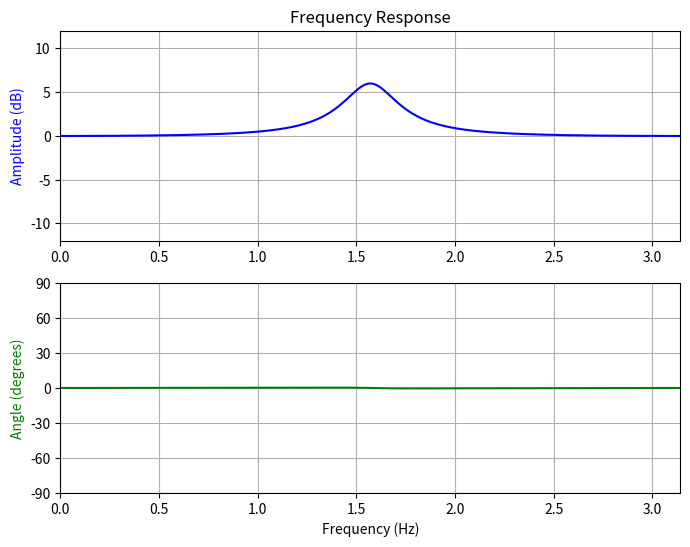

Python code for this plot:
# WDF Equalizer
#
# Script written by David Ross (my first Python script)
#
# Paper:
# Parametrically Tunable Audio Shelving And Equalizing Ladder Wave Digital Filters
# [redacted]
#

import math
import numpy as np
import scipy.signal
import matplotlib.pyplot as plt

def decibels_to_ratio(x):
    y = math.pow(10.0, x/20.0);
    print("dB: %f" %x);
    print("ratio: %f\n" %y);
    return y;

fs = 44100.0;                   # sample rate
f0 = fs/4;                      # center frequency
w0 = 2.0 * math.pi * f0 / fs;   # center frequency digital

#fL = f0 - (f0 / 24.0);          # left band edge
#fH = f0 + (f0 / 24.0);          # right band edge
#wL = 2.0 * math.pi * fL / fs;   # left band digital
#wH = 2.0 * math.pi * fH / fs;   # right band digital
#w3db = wH - wL;                 # band width

Q = 6               # Q factor
w3db = w0 / Q;      # bandwith

m1 = math.tan(w3db/2) / (math.tan(w3db/2) + 1.0);   # m1 intermediate variable
w2 = math.pow(math.tan(w0/2), 2.0);                 # 
m2 = (1.0 - w2) / (1.0 + w2);                       # m2 intermediate variable

dB = 6;                         # decibel level
Gn = decibels_to_ratio(dB);     # convert decibel level to ratio, as per paper

b0 = 1.0 + ((Gn - 1.0) * m1);   # b0 coefficient
b1 = 2.0 * m2 * (m1 - 1.0);     # b1 coefficient
b2 = 1.0 - (m1 * (1.0 + Gn));   # b2 coefficient

a0 = 1.0;                       # a0 coefficient
a1 = b1;                        # a1 coefficient
a2 = 1.0 - (2.0 * m1);          # a2 coefficient

print("%f" %b0)
print("%f" %b1)
print("%f\n" %b2)
print("%f" %a0)
print("%f" %a1)
print("%f\n" %a2)

b = [b0, b1, b2];
a = [a0, a1, a2];

w, h = scipy.signal.freqz(b, a)                     # frequency response

fig, ax = plt.subplots(2, 1, figsize=(8, 6))        # plot
ax[0].plot(w, 20*np.log10(abs(h)), color='blue')
ax[0].set_title("Frequency Response")
ax[0].set_ylabel("Amplitude (dB)", color='blue')
ax[0].set_xlim(0, np.pi)
ax[0].set_ylim([-12, 12])
ax[0].grid()

ax[1].plot(w, np.unwrap(np.angle(h)), color='green')
ax[1].set_ylabel("Angle (degrees)", color='green')
ax[1].set_xlabel("Frequency (Hz)")
ax[1].set_xlim(0, np.pi)
ax[1].set_yticks([-90, -60, -30, 0, 30, 60, 90])
ax[1].set_ylim([-90, 90])
ax[1].grid()

plt.show()
